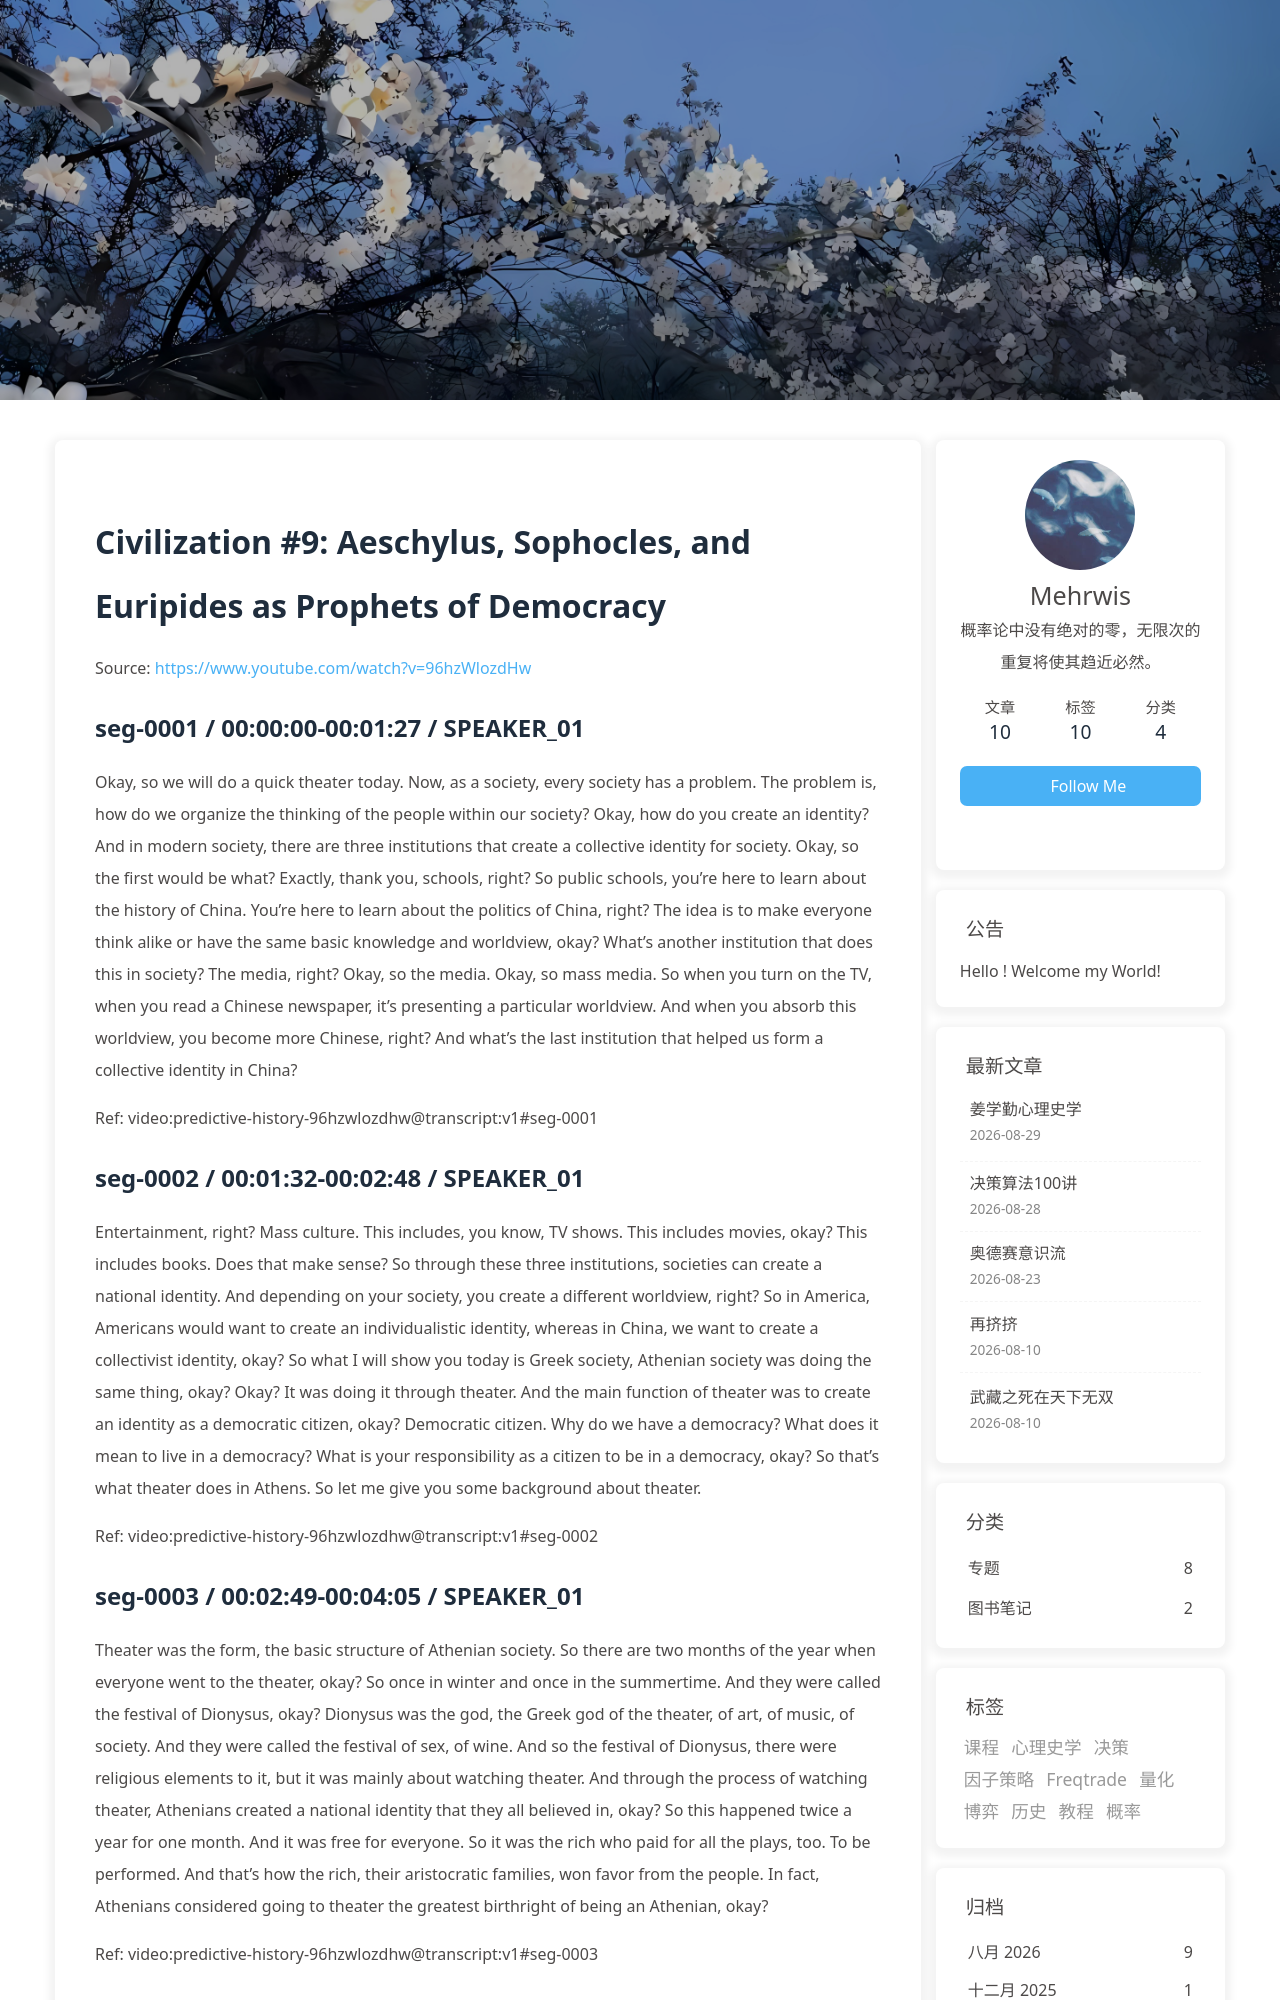

repository: morewhyhan/morewhyhan.github.io · page: book/psychohistory/2-Civilization/009-09-aeschylus-sophocles-and-euripides-as-prophets-of-democracy.html · generator: jekyll

# Civilization #9:  Aeschylus, Sophocles, and Euripides as Prophets of Democracy

Source: https://www.youtube.com/watch?v=96hzWlozdHw

## seg-0001 / 00:00:00-00:01:27 / SPEAKER_01

Okay, so we will do a quick theater today. Now, as a society, every society has a problem. The problem is, how do we organize the thinking of the people within our society? Okay, how do you create an identity? And in modern society, there are three institutions that create a collective identity for society. Okay, so the first would be what? Exactly, thank you, schools, right? So public schools, you're here to learn about the history of China. You're here to learn about the politics of China, right? The idea is to make everyone think alike or have the same basic knowledge and worldview, okay? What's another institution that does this in society? The media, right? Okay, so the media. Okay, so mass media. So when you turn on the TV, when you read a Chinese newspaper, it's presenting a particular worldview. And when you absorb this worldview, you become more Chinese, right? And what's the last institution that helped us form a collective identity in China?

Ref: video:predictive-history-96hzwlozdhw@transcript:v1#seg-0001

## seg-0002 / 00:01:32-00:02:48 / SPEAKER_01

Entertainment, right? Mass culture. This includes, you know, TV shows. This includes movies, okay? This includes books. Does that make sense? So through these three institutions, societies can create a national identity. And depending on your society, you create a different worldview, right? So in America, Americans would want to create an individualistic identity, whereas in China, we want to create a collectivist identity, okay? So what I will show you today is Greek society, Athenian society was doing the same thing, okay? Okay? It was doing it through theater. And the main function of theater was to create an identity as a democratic citizen, okay? Democratic citizen. Why do we have a democracy? What does it mean to live in a democracy? What is your responsibility as a citizen to be in a democracy, okay? So that's what theater does in Athens. So let me give you some background about theater.

Ref: video:predictive-history-96hzwlozdhw@transcript:v1#seg-0002

## seg-0003 / 00:02:49-00:04:05 / SPEAKER_01

Theater was the form, the basic structure of Athenian society. So there are two months of the year when everyone went to the theater, okay? So once in winter and once in the summertime. And they were called the festival of Dionysus, okay? Dionysus was the god, the Greek god of the theater, of art, of music, of society. And they were called the festival of sex, of wine. And so the festival of Dionysus, there were religious elements to it, but it was mainly about watching theater. And through the process of watching theater, Athenians created a national identity that they all believed in, okay? So this happened twice a year for one month. And it was free for everyone. So it was the rich who paid for all the plays, too. To be performed. And that's how the rich, their aristocratic families, won favor from the people. In fact, Athenians considered going to theater the greatest birthright of being an Athenian, okay?

Ref: video:predictive-history-96hzwlozdhw@transcript:v1#seg-0003

## seg-0004 / 00:04:05-00:05:28 / SPEAKER_01

That was the privilege and the right of being an Athenian. It was the highest honor in Athens to participate in the festival as a playwright. And every festival, there'd be two, there'd be two competitions. There'd be two competitors, okay? And they were called the protagonist, okay? And antagonist. So today, we know that protagonist means the hero of a novel. Antagonist means the villain of a novel. But back then, all this meant was, you were the first competitor, and then antagonist was the second competitor, okay? And the entire point of theater was to promote democracy in Athens. And they did that through many mechanisms. First of all, whoever won the festival was decided by popular vote, okay? The entire process of theater was democratic. So there are no professional actors in Athens. People were selected from the community to act out the play. And everyone participated in watching the play. In fact, the largest amphitheater, these are all amphitheaters, outdoor theaters in Athens, could hold 10,000 people, okay?

Ref: video:predictive-history-96hzwlozdhw@transcript:v1#seg-0004
